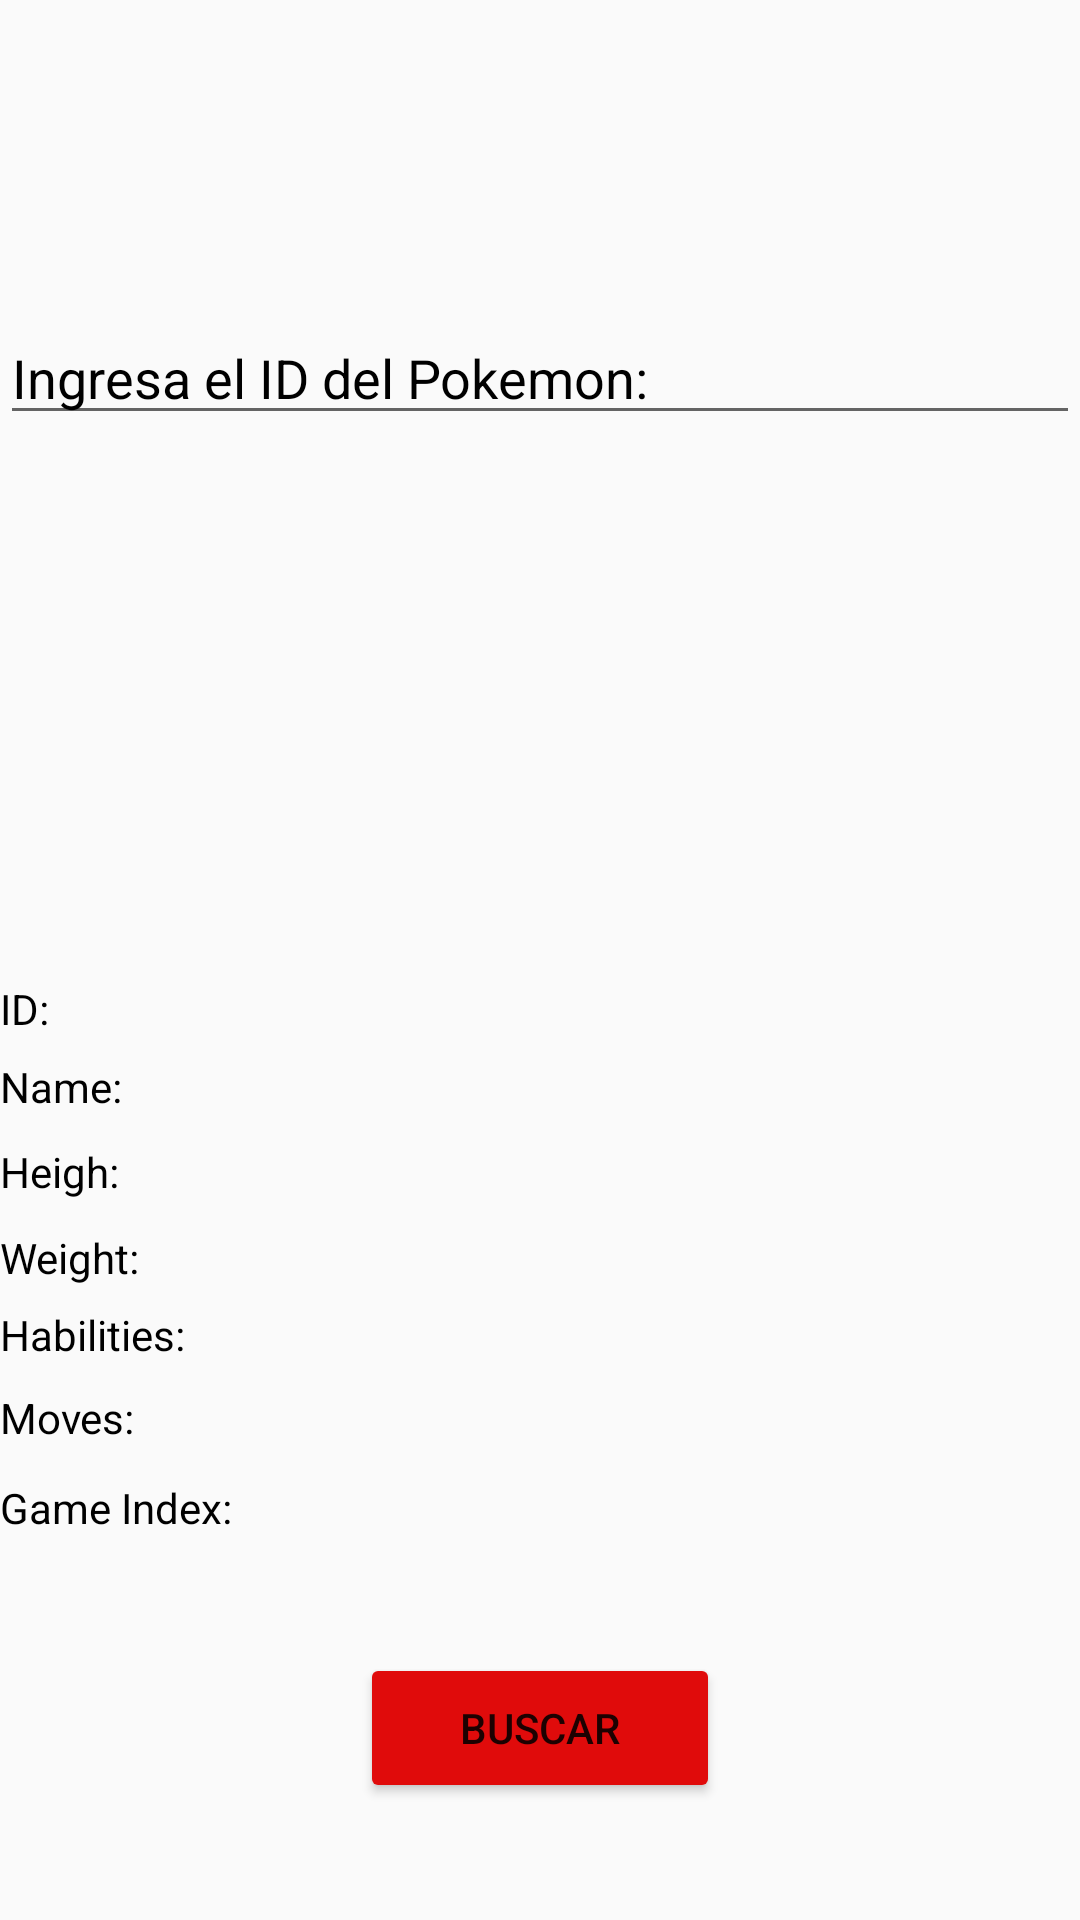

Write the Android layout XML for this screen, with the resource values it uses.
<!-- AndroidManifest.xml: application theme Theme.AppCompat.Light.NoActionBar -->
<!-- res/layout/activity_pokemon.xml -->
<?xml version="1.0" encoding="utf-8"?>
<androidx.constraintlayout.widget.ConstraintLayout xmlns:android="http://schemas.android.com/apk/res/android"
    xmlns:app="http://schemas.android.com/apk/res-auto"
    xmlns:tools="http://schemas.android.com/tools"
    android:id="@+id/main"
    android:layout_width="match_parent"
    android:layout_height="match_parent"
    tools:context=".PokemonActivity">


    <ImageView
        android:id="@+id/imageView"
        android:layout_width="462dp"
        android:layout_height="957dp"
        app:layout_constraintBottom_toBottomOf="parent"
        app:layout_constraintEnd_toEndOf="parent"
        app:layout_constraintHorizontal_bias="0.509"
        app:layout_constraintStart_toStartOf="parent"
        app:layout_constraintTop_toTopOf="parent"
        app:srcCompat="@drawable/pok" />

    <EditText
        android:id="@+id/etBuscar"
        android:layout_width="match_parent"
        android:layout_height="wrap_content"
        android:hint="Ingresa el ID del Pokemon: "
        android:textColorHint="@color/black"
        app:iconifiedByDefault="false"
        android:textColor="@color/black"
        app:layout_constraintBottom_toBottomOf="parent"
        app:layout_constraintEnd_toEndOf="parent"
        app:layout_constraintHorizontal_bias="0.0"
        app:layout_constraintStart_toStartOf="parent"
        app:layout_constraintTop_toTopOf="parent"
        app:layout_constraintVertical_bias="0.173" />

    <ImageView
        android:id="@+id/ivPokemon"
        android:layout_width="150dp"
        android:layout_height="150dp"
        app:layout_constraintBottom_toTopOf="@+id/tvId"
        app:layout_constraintEnd_toEndOf="parent"
        app:layout_constraintStart_toStartOf="parent"
        app:layout_constraintTop_toBottomOf="@+id/etBuscar" />


    <TextView
        android:id="@+id/tvId"
        android:layout_width="0dp"
        android:layout_height="wrap_content"
        android:textColorHint="@color/black"
        app:layout_constraintBottom_toBottomOf="parent"
        app:layout_constraintEnd_toEndOf="parent"
        app:layout_constraintHorizontal_bias="1.0"
        android:hint="ID: "
        android:textColor="@color/black"
        app:layout_constraintStart_toStartOf="parent"
        app:layout_constraintTop_toBottomOf="@+id/etBuscar"
        app:layout_constraintVertical_bias="0.382" />



    <TextView
        android:id="@+id/tvName"
        android:layout_width="0dp"
        android:layout_height="wrap_content"
        app:layout_constraintBottom_toBottomOf="parent"
        app:layout_constraintEnd_toEndOf="parent"
        app:layout_constraintHorizontal_bias="0.0"
        android:hint="Name: "
        android:textColorHint="@color/black"
        app:layout_constraintStart_toStartOf="parent"
        android:textColor="@color/black"
        app:layout_constraintTop_toBottomOf="@+id/tvId"
        app:layout_constraintVertical_bias="0.025" />

    <TextView
        android:id="@+id/tvHeigh"
        android:layout_width="0dp"
        android:layout_height="wrap_content"
        app:layout_constraintBottom_toBottomOf="parent"
        app:layout_constraintEnd_toEndOf="parent"
        app:layout_constraintHorizontal_bias="0.0"
        android:hint="Heigh: "
        android:textColorHint="@color/black"
        app:layout_constraintStart_toStartOf="parent"
        android:textColor="@color/black"
        app:layout_constraintTop_toBottomOf="@+id/tvName"
        app:layout_constraintVertical_bias="0.037" />

    <TextView
        android:id="@+id/tvWeight"
        android:layout_width="0dp"
        android:layout_height="wrap_content"
        app:layout_constraintBottom_toBottomOf="parent"
        app:layout_constraintEnd_toEndOf="parent"
        app:layout_constraintHorizontal_bias="0.0"
        android:hint="Weight: "
        android:textColorHint="@color/black"
        app:layout_constraintStart_toStartOf="parent"
        android:textColor="@color/black"
        app:layout_constraintTop_toBottomOf="@+id/tvHeigh"
        app:layout_constraintVertical_bias="0.044" />

    <TextView
        android:id="@+id/tvAbilities"
        android:layout_width="0dp"
        android:layout_height="wrap_content"
        app:layout_constraintBottom_toBottomOf="parent"
        app:layout_constraintEnd_toEndOf="parent"
        app:layout_constraintHorizontal_bias="0.0"
        android:hint="Habilities: "
        android:textColorHint="@color/black"
        app:layout_constraintStart_toStartOf="parent"
        android:textColor="@color/black"
        app:layout_constraintTop_toBottomOf="@+id/tvWeight"
        app:layout_constraintVertical_bias="0.034" />




    <TextView
        android:id="@+id/tvMoves"
        android:layout_width="0dp"
        android:layout_height="wrap_content"
        app:layout_constraintBottom_toBottomOf="parent"
        app:layout_constraintEnd_toEndOf="parent"
        app:layout_constraintHorizontal_bias="0.0"
        android:hint="Moves: "
        android:textColorHint="@color/black"
        app:layout_constraintStart_toStartOf="parent"
        android:textColor="@color/black"
        app:layout_constraintTop_toBottomOf="@+id/tvAbilities"
        app:layout_constraintVertical_bias="0.051" />



    <TextView
        android:id="@+id/tvGameIndex"
        android:layout_width="0dp"
        android:layout_height="wrap_content"
        app:layout_constraintBottom_toBottomOf="parent"
        app:layout_constraintEnd_toEndOf="parent"
        app:layout_constraintHorizontal_bias="0.0"
        android:hint="Game Index: "
        android:textColorHint="@color/black"
        app:layout_constraintStart_toStartOf="parent"
        android:textColor="@color/black"
        app:layout_constraintTop_toBottomOf="@+id/tvMoves"
        app:layout_constraintVertical_bias="0.079" />

    <Button
        android:id="@+id/btnBuscar"
        android:layout_width="120dp"
        android:layout_height="50dp"
        app:layout_constraintBottom_toBottomOf="parent"
        app:layout_constraintEnd_toEndOf="parent"
        android:text="Buscar"
        android:backgroundTint="#E00B0B"
        app:layout_constraintStart_toStartOf="parent"
        app:layout_constraintTop_toBottomOf="@+id/tvGameIndex" />


</androidx.constraintlayout.widget.ConstraintLayout>
<!-- resources referenced by this layout -->
<resources>

  <!-- not gathered from this repository: default colours our renderer supplied (Android Studio template values) -->
  <color name="black">#FF000000</color>
</resources>
